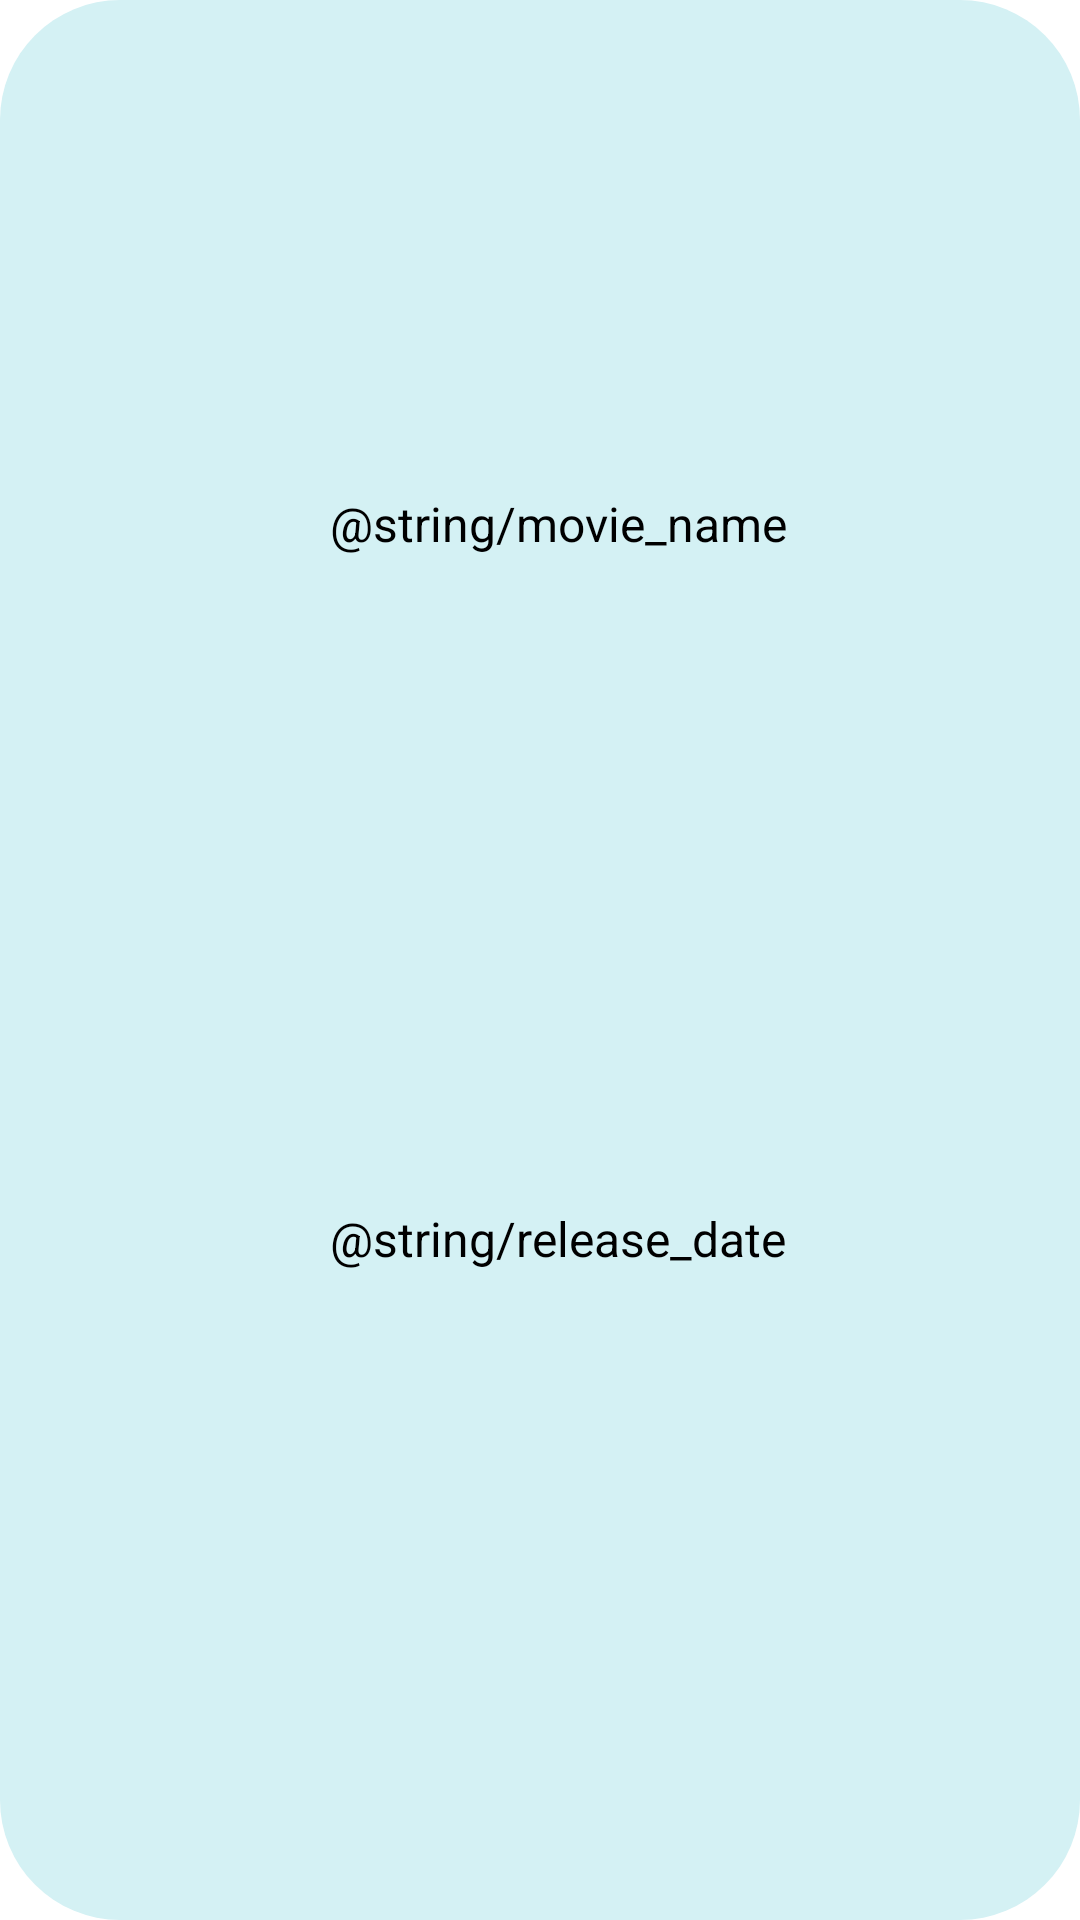

This screen was rendered from an Android layout file. Write that file and the resources it references.
<!-- AndroidManifest.xml: application theme Theme.Api_Implementation -->
<!-- res/layout/movie_item.xml -->
<?xml version="1.0" encoding="utf-8"?>
<androidx.constraintlayout.widget.ConstraintLayout xmlns:android="http://schemas.android.com/apk/res/android"
    xmlns:app="http://schemas.android.com/apk/res-auto"
    xmlns:tools="http://schemas.android.com/tools"
    android:id="@+id/card_viewItem"
    android:layout_width="match_parent"
    android:layout_height="80dp"
    android:layout_marginStart="12dp"
    android:layout_marginTop="10dp"
    android:layout_marginEnd="16dp"
    android:background="@drawable/rv_background"
    android:layout_marginBottom="10dp">

    <androidx.appcompat.widget.AppCompatImageView
        android:id="@+id/movie_Poster"
        android:layout_width="110dp"
        android:layout_height="0dp"
        android:scaleType="centerInside"
        app:layout_constraintBottom_toBottomOf="parent"
        app:layout_constraintStart_toStartOf="parent"
        app:layout_constraintTop_toTopOf="parent"
        tools:srcCompat="@tools:sample/avatars" />

    <androidx.appcompat.widget.AppCompatTextView
        android:id="@+id/movie_title"
        style="@style/cardView_tv"
        android:layout_marginTop="4dp"
        android:text="@string/movie_name"
        android:textColor="@color/black"
        app:layout_constraintBottom_toBottomOf="parent"
        app:layout_constraintEnd_toEndOf="parent"
        app:layout_constraintHorizontal_bias="0.0"
        app:layout_constraintStart_toEndOf="@+id/movie_Poster"
        app:layout_constraintTop_toTopOf="parent"
        app:layout_constraintVertical_bias="0.26" />

    <androidx.appcompat.widget.AppCompatTextView
        android:id="@+id/movie_releaseDate"
        style="@style/cardView_tv"
        android:text="@string/release_date"
        android:textColor="@color/black"
        app:layout_constraintBottom_toBottomOf="parent"
        app:layout_constraintEnd_toEndOf="parent"
        app:layout_constraintHorizontal_bias="0.0"
        app:layout_constraintStart_toEndOf="@+id/movie_Poster"
        app:layout_constraintTop_toBottomOf="@+id/movie_title" />
</androidx.constraintlayout.widget.ConstraintLayout>
<!-- resources referenced by this layout -->
<resources>
  <color name="black">#FF000000</color>
  <!-- drawable rv_background (drawable) -->
  <?xml version="1.0" encoding="utf-8"?>
  <shape xmlns:android="http://schemas.android.com/apk/res/android"
      android:shape="rectangle">
  
      <solid android:color="@color/baby_blue"/>
  
      <corners android:bottomRightRadius="40dp"
          android:bottomLeftRadius="40dp"
          android:topRightRadius="40dp"
          android:topLeftRadius="40dp"/>
  
  </shape>
  <style name="cardView_tv">
  
          <item name="android:layout_width">wrap_content</item>
          <item name="android:layout_height">wrap_content</item>
          <item name="android:textSize">16sp</item>
  
      </style>
  <style name="Theme.Api_Implementation" parent="Theme.MaterialComponents.DayNight.DarkActionBar">
          
          <item name="colorPrimary">@color/purple_500</item>
          <item name="colorPrimaryVariant">@color/purple_700</item>
          <item name="colorOnPrimary">@color/white</item>
          
          <item name="colorSecondary">@color/teal_200</item>
          <item name="colorSecondaryVariant">@color/teal_700</item>
          <item name="colorOnSecondary">@color/black</item>
          
          <item name="android:statusBarColor" tools:targetApi="l">?attr/colorPrimaryVariant</item>
          
      </style>
  <color name="baby_blue">#D4F1F4</color>
  <color name="purple_500">#FF6200EE</color>
  <color name="purple_700">#FF3700B3</color>
  <color name="white">#FFFFFFFF</color>
  <color name="teal_200">#FF03DAC5</color>
  <color name="teal_700">#FF018786</color>
</resources>
